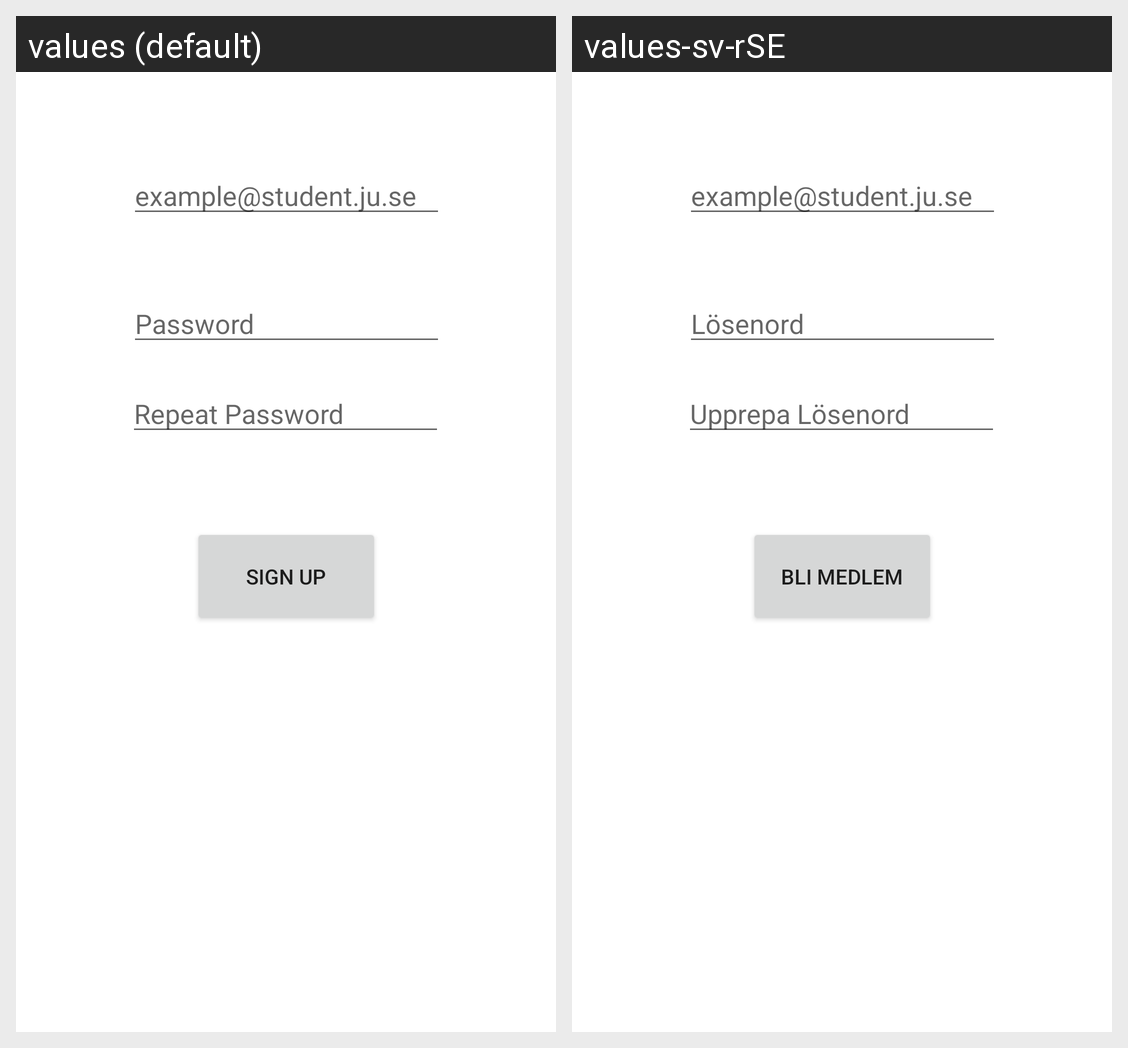

This grid shows one Android layout under two languages. Give, for every string resource on the screen, its name, the default text and each shown locale's text.
Android screen res/layout/activity_sign_up.xml rendered under 2 locales, left to right: values (default), values-sv-rSE. Device: Nexus 5 (rendered at 1080×1920; each locale shown at half size, 540×960, under a caption strip naming it); theme Theme.StudyAssist.
Strings drawn on this screen, with the default value and each locale's value (text and hints the layout hard-codes, and strings that could not be matched under every locale, appear in the picture but are not listed):

text_sign_up
  values: Sign Up
  values-sv-rSE: Bli Medlem

text_email_exemple
  values: example@student.ju.se
  values-sv-rSE: example@student.ju.se  [not translated; the default value is used]

text_password
  values: Password
  values-sv-rSE: Lösenord

text_repeat_password
  values: Repeat Password
  values-sv-rSE: Upprepa Lösenord
